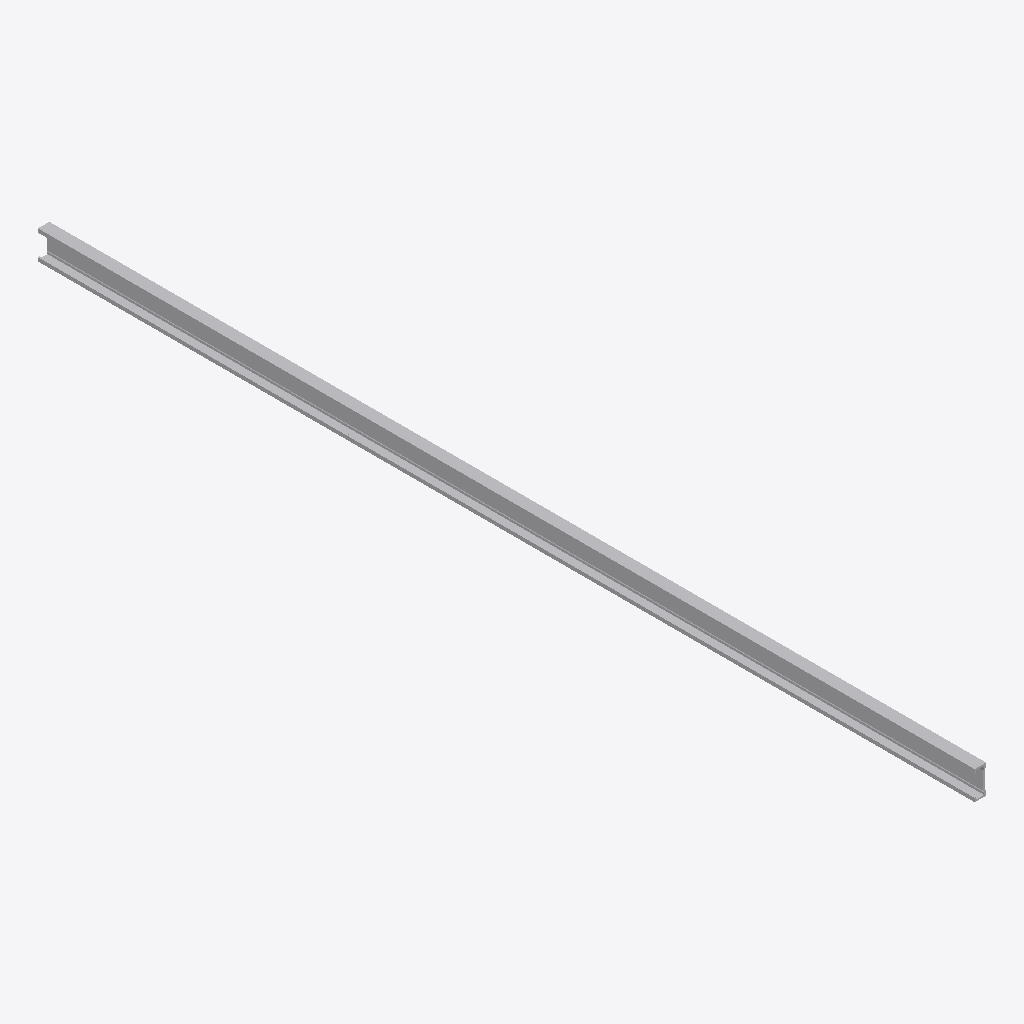
Isometric view of an IFC building model (IFC-SPF (STEP), schema IFC4, length unit millimetre), seen from the south-west, elements coloured by IFC class: 1 other element (light grey).
Extent 0.0 m × 1.6 m × 0.1 m (x, y, z). Elements (1): 1 IfcBuildingElementProxy.

HEADER;
FILE_DESCRIPTION(('ViewDefinition [CoordinationView]'),'2;1');
FILE_NAME('','2025-04-16T18:47:07',(),(),'IfcOpenShell 0.7.0','IfcOpenShell 0.7.0','');
FILE_SCHEMA(('IFC4'));
ENDSEC;
DATA;
#1=IFCPROJECT('32w$$3LaD1leNRAMK5dJjc',$,'My Project',$,$,$,$,(#68),#45);
#112=IFCSITE('3BVAUknlD6yxo794YlYYVQ',#111,'My Site',$,$,$,$,$,$,$,$,$,$,$);
#110=IFCBUILDINGELEMENTPROXY('3X9uZjhXDDNBYvjD84ca2X',#51,$,$,$,#121,#109,$,$);
ENDSEC;
